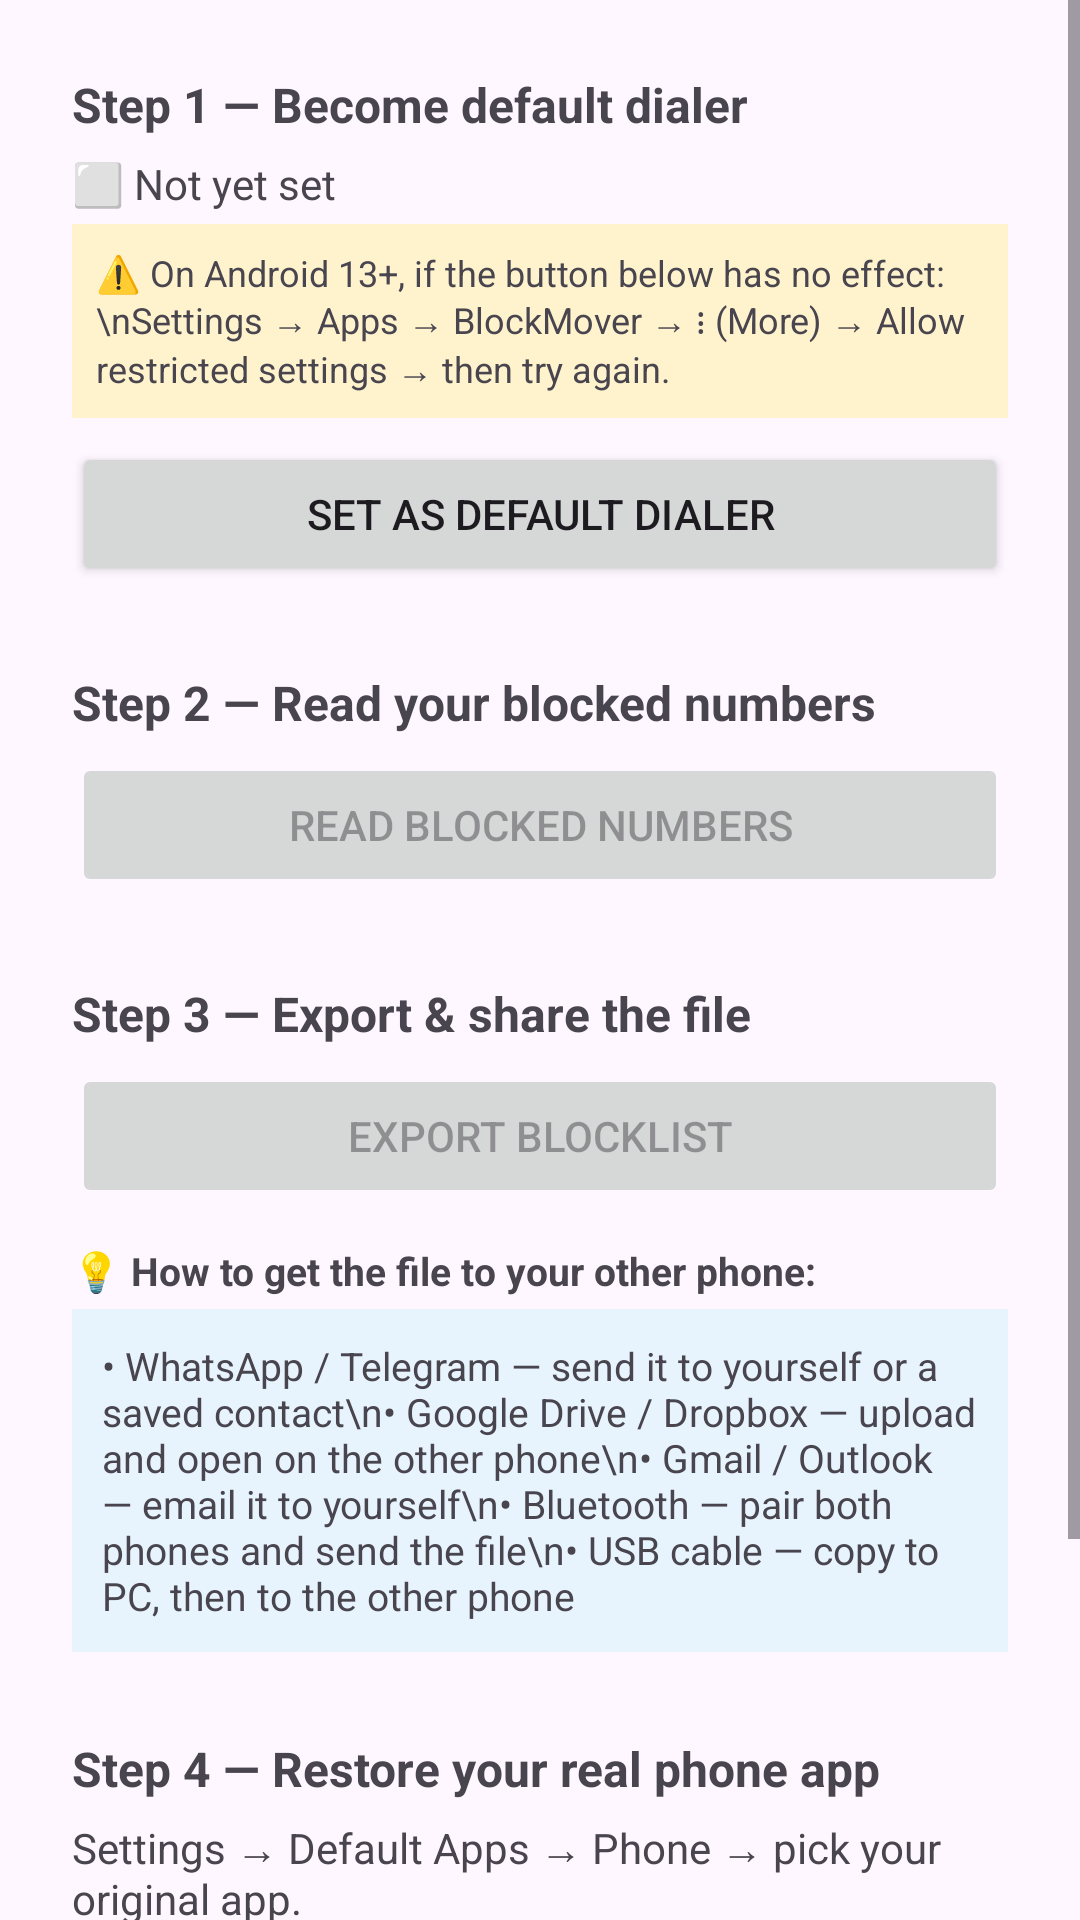

Android layout source for this screen:
<!-- AndroidManifest.xml: application theme Theme.BlockMover -->
<!-- res/layout/activity_export.xml -->
<?xml version="1.0" encoding="utf-8"?>
<ScrollView xmlns:android="http://schemas.android.com/apk/res/android"
    android:layout_width="match_parent"
    android:layout_height="match_parent">

    <LinearLayout
        android:layout_width="match_parent"
        android:layout_height="wrap_content"
        android:orientation="vertical"
        android:padding="24dp">

        
        <TextView android:layout_width="wrap_content" android:layout_height="wrap_content"
            android:text="Step 1 — Become default dialer"
            android:textStyle="bold" android:textSize="16sp" android:layout_marginBottom="6dp"/>
        <TextView android:id="@+id/stepDialerStatus"
            android:layout_width="wrap_content" android:layout_height="wrap_content"
            android:text="⬜ Not yet set" android:layout_marginBottom="4dp"/>

        
        <TextView
            android:layout_width="match_parent" android:layout_height="wrap_content"
            android:text="⚠️ On Android 13+, if the button below has no effect:\nSettings → Apps → BlockMover → ⋮ (More) → Allow restricted settings → then try again."
            android:textSize="12sp"
            android:background="#FFF3CD"
            android:padding="8dp"
            android:layout_marginBottom="8dp"/>

        <Button android:id="@+id/btnRequestDialer"
            android:layout_width="match_parent" android:layout_height="wrap_content"
            android:text="Set as Default Dialer" android:layout_marginBottom="28dp"/>

        
        <TextView android:layout_width="wrap_content" android:layout_height="wrap_content"
            android:text="Step 2 — Read your blocked numbers"
            android:textStyle="bold" android:textSize="16sp" android:layout_marginBottom="6dp"/>
        <TextView android:id="@+id/tvCount"
            android:layout_width="wrap_content" android:layout_height="wrap_content"
            android:visibility="gone" android:layout_marginBottom="8dp"/>
        <Button android:id="@+id/btnReadNumbers"
            android:layout_width="match_parent" android:layout_height="wrap_content"
            android:text="Read Blocked Numbers" android:enabled="false"
            android:layout_marginBottom="28dp"/>

        
        <TextView android:layout_width="wrap_content" android:layout_height="wrap_content"
            android:text="Step 3 — Export &amp; share the file"
            android:textStyle="bold" android:textSize="16sp" android:layout_marginBottom="6dp"/>
        <Button android:id="@+id/btnExport"
            android:layout_width="match_parent" android:layout_height="wrap_content"
            android:text="Export Blocklist" android:enabled="false"
            android:layout_marginBottom="12dp"/>

        
        <TextView
            android:layout_width="match_parent" android:layout_height="wrap_content"
            android:text="💡 How to get the file to your other phone:"
            android:textStyle="bold" android:textSize="13sp"
            android:layout_marginBottom="4dp"/>
        <TextView
            android:layout_width="match_parent" android:layout_height="wrap_content"
            android:text="• WhatsApp / Telegram — send it to yourself or a saved contact\n• Google Drive / Dropbox — upload and open on the other phone\n• Gmail / Outlook — email it to yourself\n• Bluetooth — pair both phones and send the file\n• USB cable — copy to PC, then to the other phone"
            android:textSize="13sp"
            android:background="#E8F4FD"
            android:padding="10dp"
            android:layout_marginBottom="28dp"/>

        
        <TextView android:layout_width="wrap_content" android:layout_height="wrap_content"
            android:text="Step 4 — Restore your real phone app"
            android:textStyle="bold" android:textSize="16sp" android:layout_marginBottom="6dp"/>
        <TextView android:layout_width="wrap_content" android:layout_height="wrap_content"
            android:text="Settings → Default Apps → Phone → pick your original app."
            android:layout_marginBottom="8dp"/>
        <Button android:id="@+id/btnRestoreDialer"
            android:layout_width="match_parent" android:layout_height="wrap_content"
            android:text="Open Default Apps Settings"
            style="@style/Widget.Material3.Button.OutlinedButton"
            android:layout_marginBottom="28dp"/>

        
        <Button android:id="@+id/btnReset"
            android:layout_width="match_parent" android:layout_height="wrap_content"
            android:text="↺  Start Over"
            style="@style/Widget.Material3.Button.TextButton"/>

    </LinearLayout>
</ScrollView>
<!-- resources referenced by this layout -->
<resources>
  <style name="Theme.BlockMover" parent="Theme.Material3.DayNight.NoActionBar">
          <item name="colorPrimary">@color/purple_500</item>
          <item name="colorOnPrimary">@color/white</item>
          <item name="colorSecondary">@color/teal_200</item>
          <item name="colorOnSecondary">@color/black</item>
      </style>
  <!-- not gathered from this repository: default colours our renderer supplied (Android Studio template values) -->
  <color name="purple_500">#FF6200EE</color>
  <color name="teal_200">#FF03DAC5</color>
  <color name="black">#FF000000</color>
  <color name="white">#FFFFFFFF</color>
</resources>
